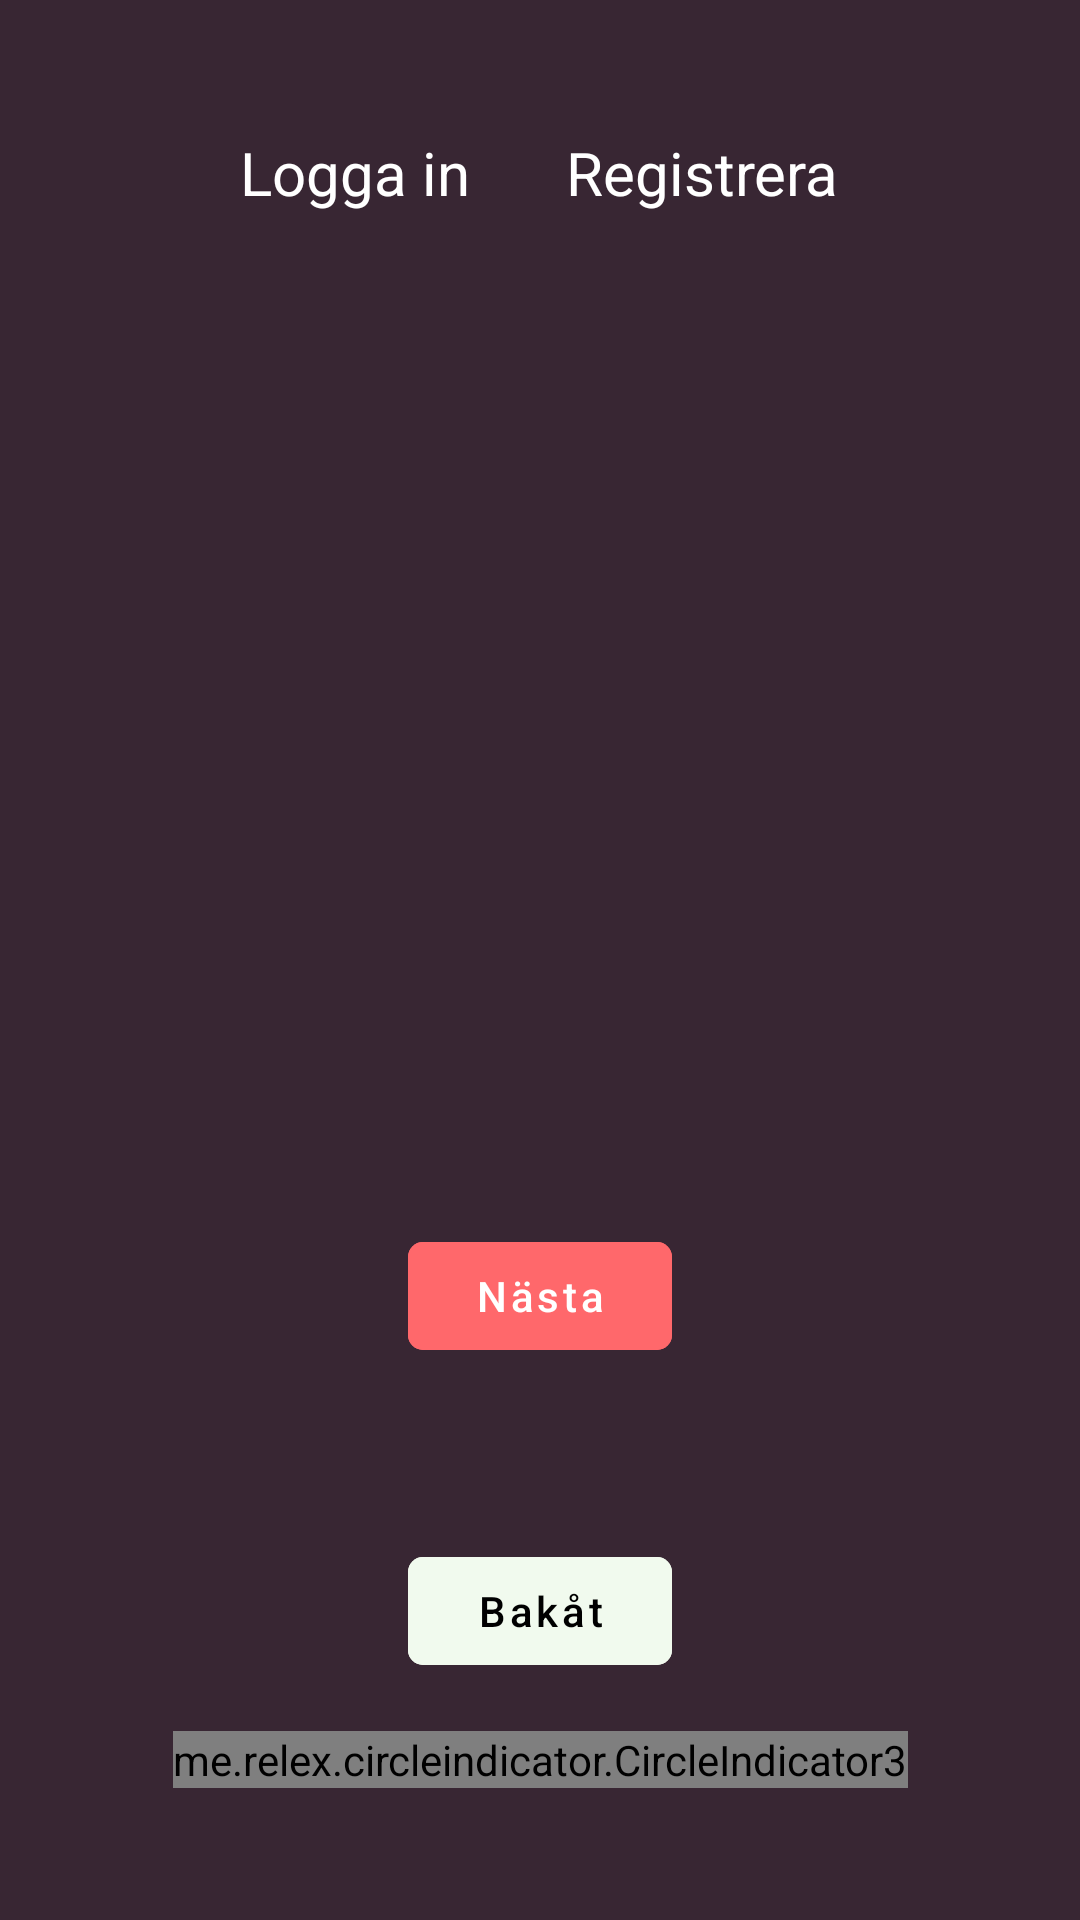

Produce the Android XML layout that renders to this screen, including the resource entries it uses.
<!-- AndroidManifest.xml: application theme Theme.Frontend_android -->
<!-- res/layout/fragment_register.xml -->
<androidx.constraintlayout.widget.ConstraintLayout
    xmlns:android="http://schemas.android.com/apk/res/android"
    xmlns:app="http://schemas.android.com/apk/res-auto"
    android:layout_width="match_parent"
    android:background="@color/theme_one_backdrop"

    android:layout_height="match_parent">





    <androidx.viewpager2.widget.ViewPager2
        android:id="@+id/viewPager"
        android:layout_width="0dp"
        android:layout_height="0dp"
        app:layout_constraintTop_toTopOf="parent"
        app:layout_constraintBottom_toTopOf="@id/indicator"
        app:layout_constraintStart_toStartOf="parent"
        app:layout_constraintEnd_toEndOf="parent"/>

    <LinearLayout
        android:id="@+id/menuLayout"
        android:layout_width="0dp"
        android:layout_height="wrap_content"
        android:orientation="horizontal"
        android:gravity="center"
        app:layout_constraintTop_toTopOf="parent"
        app:layout_constraintStart_toStartOf="parent"
        app:layout_constraintEnd_toEndOf="parent"
        android:layout_marginTop="28dp">


        <TextView
            android:id="@+id/loginMenuItem"
            android:layout_width="wrap_content"
            android:layout_height="wrap_content"
            android:text="@string/login"
            android:textColor="@color/white"
            android:clickable="true"
            android:focusable="true"
            android:textSize="20sp"
            android:padding="16dp"/>
        <TextView
            android:id="@+id/registerMenuItem"
            android:layout_width="wrap_content"
            android:layout_height="wrap_content"
            android:text="@string/register"
            android:textColor="@color/white"
            android:textSize="20sp"
            android:padding="16dp"/>
    </LinearLayout>



    <LinearLayout
        android:layout_width="0dp"
        android:layout_height="wrap_content"
        android:gravity="center"
        app:layout_constraintBottom_toTopOf="@id/indicator"
        app:layout_constraintStart_toStartOf="parent"
        app:layout_constraintEnd_toEndOf="parent"
        android:layout_marginBottom="16dp">

    <com.google.android.material.button.MaterialButton
        android:id="@+id/backBtn"
        android:layout_width="wrap_content"
        android:layout_height="wrap_content"
        android:text="@string/back"
        android:textColor="@color/black"
        android:backgroundTint="@color/theme_one_activeBtn"/>
    </LinearLayout>

    <com.google.android.material.button.MaterialButton
        android:id="@+id/nextBtn"
        android:layout_width="wrap_content"
        android:layout_height="wrap_content"
        android:text="Nästa"
        android:backgroundTint="@color/theme_one_inactiveBtn"
        app:layout_constraintTop_toTopOf="parent"
        app:layout_constraintBottom_toBottomOf="parent"
        app:layout_constraintStart_toStartOf="parent"
        app:layout_constraintEnd_toEndOf="parent"
        app:layout_constraintVertical_bias="0.7"
        android:layout_margin="16dp"/>

    <me.relex.circleindicator.CircleIndicator3
        android:id="@+id/indicator"
        android:layout_width="wrap_content"
        android:layout_height="wrap_content"
        app:layout_constraintBottom_toBottomOf="parent"
        app:layout_constraintStart_toStartOf="parent"
        app:layout_constraintEnd_toEndOf="parent"
        android:layout_marginBottom="44dp"
        app:ci_drawable="@drawable/circle_sec"
        app:ci_drawable_unselected="@drawable/circle"
        app:ci_width="8dp"
        app:ci_height="8dp"
        app:ci_margin="8dp"/>

</androidx.constraintlayout.widget.ConstraintLayout>
<!-- resources referenced by this layout -->
<resources>
  <color name="black">#FF000000</color>
  <color name="theme_one_activeBtn">#F1FAEE</color>
  <color name="theme_one_backdrop">#382633</color>
  <color name="theme_one_inactiveBtn">#FF686B</color>
  <color name="white">#FFFFFFFF</color>
  <!-- drawable circle (drawable) -->
  <shape xmlns:android="http://schemas.android.com/apk/res/android"
      android:shape="rectangle">
      <size android:width="18dp" android:height="18dp"/>
      <solid android:color="#344966"/>
  </shape>
  <!-- drawable circle_sec (drawable) -->
  <shape xmlns:android="http://schemas.android.com/apk/res/android"
      android:shape="rectangle">
      <size android:width="8dp" android:height="8dp"/>
      <solid android:color="#0D1821"/>
      <stroke
          android:width="0dp"
          android:color="@android:color/black"/>
  
  </shape>
  <string name="back">Bakåt</string>
  <string name="login">Logga in</string>
  <string name="register">Registrera</string>
  <style name="Theme.Frontend_android" parent="Theme.MaterialComponents.DayNight.DarkActionBar">
          
          <item name="colorPrimary">@color/purple_500</item>
          <item name="colorPrimaryVariant">@color/purple_700</item>
          <item name="colorOnPrimary">@color/white</item>
          
          <item name="colorSecondary">@color/teal_200</item>
          <item name="colorSecondaryVariant">@color/teal_700</item>
          <item name="colorOnSecondary">@color/black</item>
          
          <item name="android:statusBarColor">?attr/colorPrimaryVariant</item>
          
          <item name="materialButtonStyle">@style/Theme_Three_Button</item>
          <item name="android:windowBackground">#090909</item>
  
  
          <item name="editTextStyle">@style/CustomEditTextStyle</item>
      </style>
  <color name="purple_500">#FF6200EE</color>
  <color name="purple_700">#FF3700B3</color>
  <color name="teal_200">#FF03DAC5</color>
  <color name="teal_700">#FF018786</color>
  <style name="Theme_Three_Button" parent="Widget.MaterialComponents.Button.TextButton">
          <item name="android:layout_width">match_parent</item>
          <item name="android:layout_height">56dp</item>
          <item name="android:backgroundTint">#5E6AD2</item>
          <item name="android:textColor">@color/white</item>
          <item name="cornerRadius">5dp</item>
          <item name="iconGravity">textStart</item>
          <item name="iconPadding">0dp</item>
          <item name="android:padding">0dp</item>
          <item name="android:textAllCaps">false</item>
      </style>
  <style name="CustomEditTextStyle" parent="Widget.AppCompat.EditText">
          <item name="android:background">@drawable/edit_text_draw</item>
          <item name="android:padding">12dp</item>
          <item name="android:textColor">@color/font_color_active</item>
          <item name="android:textColorHint">@color/font_color_inactive</item>
      </style>
  <!-- drawable edit_text_draw (drawable) -->
  <?xml version="1.0" encoding="utf-8"?>
  <shape xmlns:android="http://schemas.android.com/apk/res/android">
      <solid android:color="@android:color/transparent" />
      <corners android:radius="12dp"/>
      <stroke android:width="1dp" android:color="@color/light_gray_1" />
  </shape>
  <color name="font_color_active">#353333</color>
  <color name="font_color_inactive">#B4B4B5</color>
  <color name="light_gray_1">#353333</color>
</resources>
